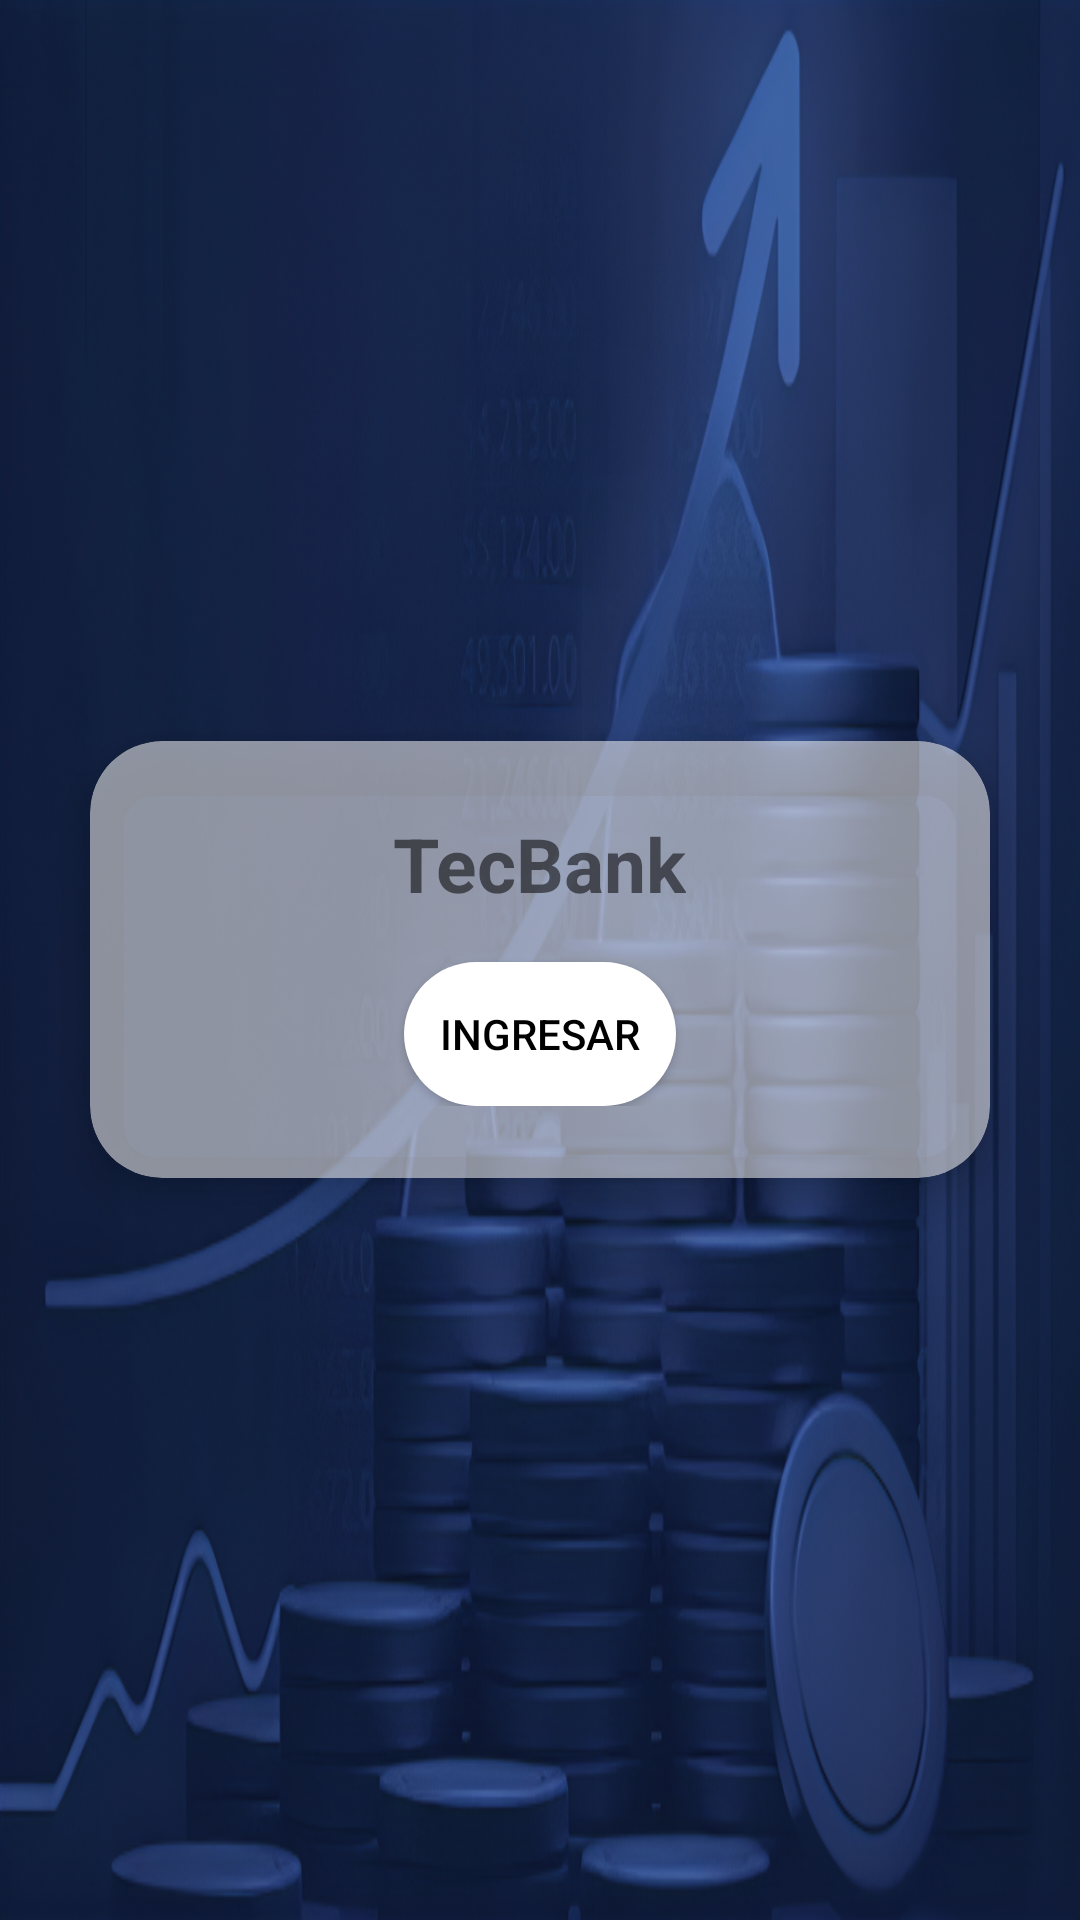

Reconstruct the res/layout file that produces this screen, plus the resources it refers to.
<!-- AndroidManifest.xml: activity theme Theme.TecBank -->
<!-- res/layout/activity_main.xml -->
<?xml version="1.0" encoding="utf-8"?>
<FrameLayout xmlns:android="http://schemas.android.com/apk/res/android"
    xmlns:card_view="http://schemas.android.com/apk/res-auto"
    xmlns:tools="http://schemas.android.com/tools"
    android:layout_width="match_parent"
    android:layout_height="match_parent"
    android:background="@drawable/fondo"
    tools:visibility="visible">

    
    <androidx.cardview.widget.CardView
        android:layout_width="300dp"
        android:layout_height="wrap_content"
        android:layout_gravity="center"
        android:visibility="visible"
        card_view:cardBackgroundColor="#89FBFAFA"
        card_view:cardCornerRadius="24dp"
        card_view:cardElevation="8dp"
        tools:visibility="visible">

        <LinearLayout
            android:layout_width="match_parent"
            android:layout_height="match_parent"
            android:gravity="center"
            android:orientation="vertical"
            android:padding="24dp">

            
            <TextView
                android:layout_width="wrap_content"
                android:layout_height="wrap_content"
                android:layout_marginBottom="16dp"
                android:text="TecBank"
                android:textSize="25sp"
                android:textStyle="bold" />

            <Button
                android:id="@+id/button"
                android:layout_width="wrap_content"
                android:layout_height="wrap_content"
                android:background="@drawable/boton_redondeado"
                android:text="Ingresar"
                android:textColor="#000000" />

        </LinearLayout>
    </androidx.cardview.widget.CardView>

</FrameLayout>
<!-- resources referenced by this layout -->
<resources>
  <!-- drawable boton_redondeado (drawable) -->
  <shape xmlns:android="http://schemas.android.com/apk/res/android"
      android:shape="rectangle">
  
      <solid android:color="#FFFFFF" /> 
  
      <corners android:radius="40dp" /> 
  
      <padding
          android:left="12dp"
          android:top="8dp"
          android:right="12dp"
          android:bottom="8dp" />
  </shape>
  <!-- drawable fondo: png bitmap (drawable, 675067 bytes) -->
  <style name="Theme.TecBank" parent="android:Theme.Material.Light.NoActionBar" />
</resources>
